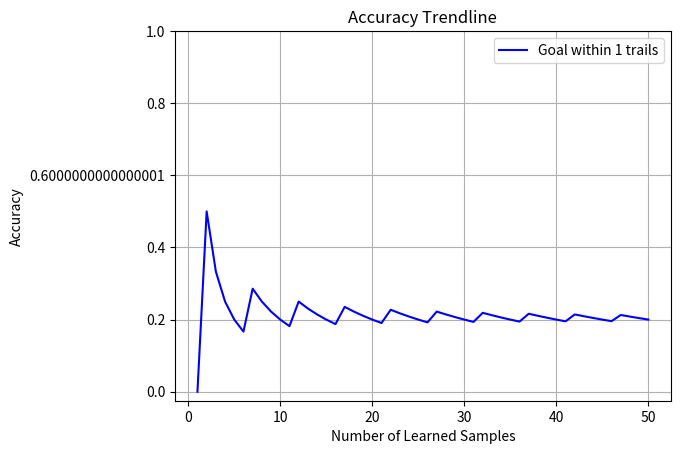

Generate this figure with matplotlib:
import numpy as np
import matplotlib.pyplot as plt


class Evaluator(object):
    def __init__(self, n_rooms):
        self.n_rooms_ = n_rooms

        # scoreboard_[i] indicates the total times that find the 
        # target within `i+1` trials
        self.scoreboard_ = [0 for _ in range(n_rooms)]

        # scoreboard accuracy history (scoreboard / total_exp)
        self.acc_history_ = []

        # number of experiments
        self.total_exp_ = 0


    def evaluate(self, y, predicted_y):
        assert(len(y) == self.n_rooms_)
        assert(len(predicted_y) == self.n_rooms_)

        # room index start from 1
        target_room = self.__find_target_room(y)
        room_ranking = self.__calc_room_ranking(predicted_y)

        for rank, room_idx in enumerate(room_ranking):
            if room_idx == target_room:
                for i in range(rank, self.n_rooms_):
                    self.scoreboard_[i] += 1
        
        self.total_exp_ += 1
        self.acc_history_.append([1.0 * score / self.total_exp_ for score in self.scoreboard_])


    def get_eval_result(self):
        """
        Calculate the probability that find the target within `i` trials
        """
        return self.acc_history_[-1]


    def plot_acc_history(self, n_lines=3):
        palette = "bgrcmykw"

        data = np.asarray(self.acc_history_)

        plt.title("Accuracy Trendline")
        plt.xlabel("Number of Learned Samples")
        plt.ylabel("Accuracy")

        x = [xi for xi in range(1, data.shape[0] + 1)]
        for i in range(0, n_lines):  
            y = data[:, i]
            color = palette[i % len(palette)]

            plt.plot(x, y, color, label="Goal within " + str(i + 1) + " trails")

        y_axis = [0.2 * i for i in range(0, 6)]
        plt.yticks(y_axis, y_axis, rotation=0)
        # plt.xticks(x, x, rotation=0)
        plt.legend()
        plt.grid()
        plt.show()


    def __find_target_room(self, y):
        for i in range(0, self.n_rooms_):
            if y[i] == 1:
                return i + 1


    def __calc_room_ranking(self, predicted_y):
        """
        Calculate the room ranking given the predicted result

        Args:
            predicted_y ( np.ndarray (n_samples,) ): predicted label

        Returns:
            ranking (a list of index): room ranking sequence,
                ranking[0] indicates the highest priority
        """
        # calculate normalized probability of each room
        total = np.sum(predicted_y)
        predicted_y /= total

        ranking_tuple = [(i + 1, predicted_y[i]) for i in range(0, len(predicted_y))]
        ranking_tuple.sort(key=lambda v : v[1], reverse=True)

        ranking = [t[0] for t in ranking_tuple]

        return ranking


def test_evaluator():
    evaluator = Evaluator(n_rooms=4)

    for _ in range(0, 10):
        y = np.array([0, 0, 1, 0])
        py = np.array([0.3, 0.8, 0.6, 0.4])
        evaluator.evaluate(y, py)
        print(evaluator.get_eval_result())

        y = np.array([0, 1, 0, 0])
        py = np.array([0.3, 0.8, 0.6, 0.4])
        evaluator.evaluate(y, py)
        print(evaluator.get_eval_result())

        y = np.array([0, 0, 0, 1])
        py = np.array([0.3, 0.8, 0.6, 0.4])
        evaluator.evaluate(y, py)
        print(evaluator.get_eval_result())

        y = np.array([1, 0, 0, 0])
        py = np.array([0.3, 0.8, 0.6, 0.4])
        evaluator.evaluate(y, py)
        print(evaluator.get_eval_result())

        y = np.array([0, 0, 1, 0])
        py = np.array([0.3, 0.8, 0.6, 0.4])
        evaluator.evaluate(y, py)
        print(evaluator.get_eval_result())

    evaluator.plot_acc_history(1)


if __name__ == '__main__':
    test_evaluator()

